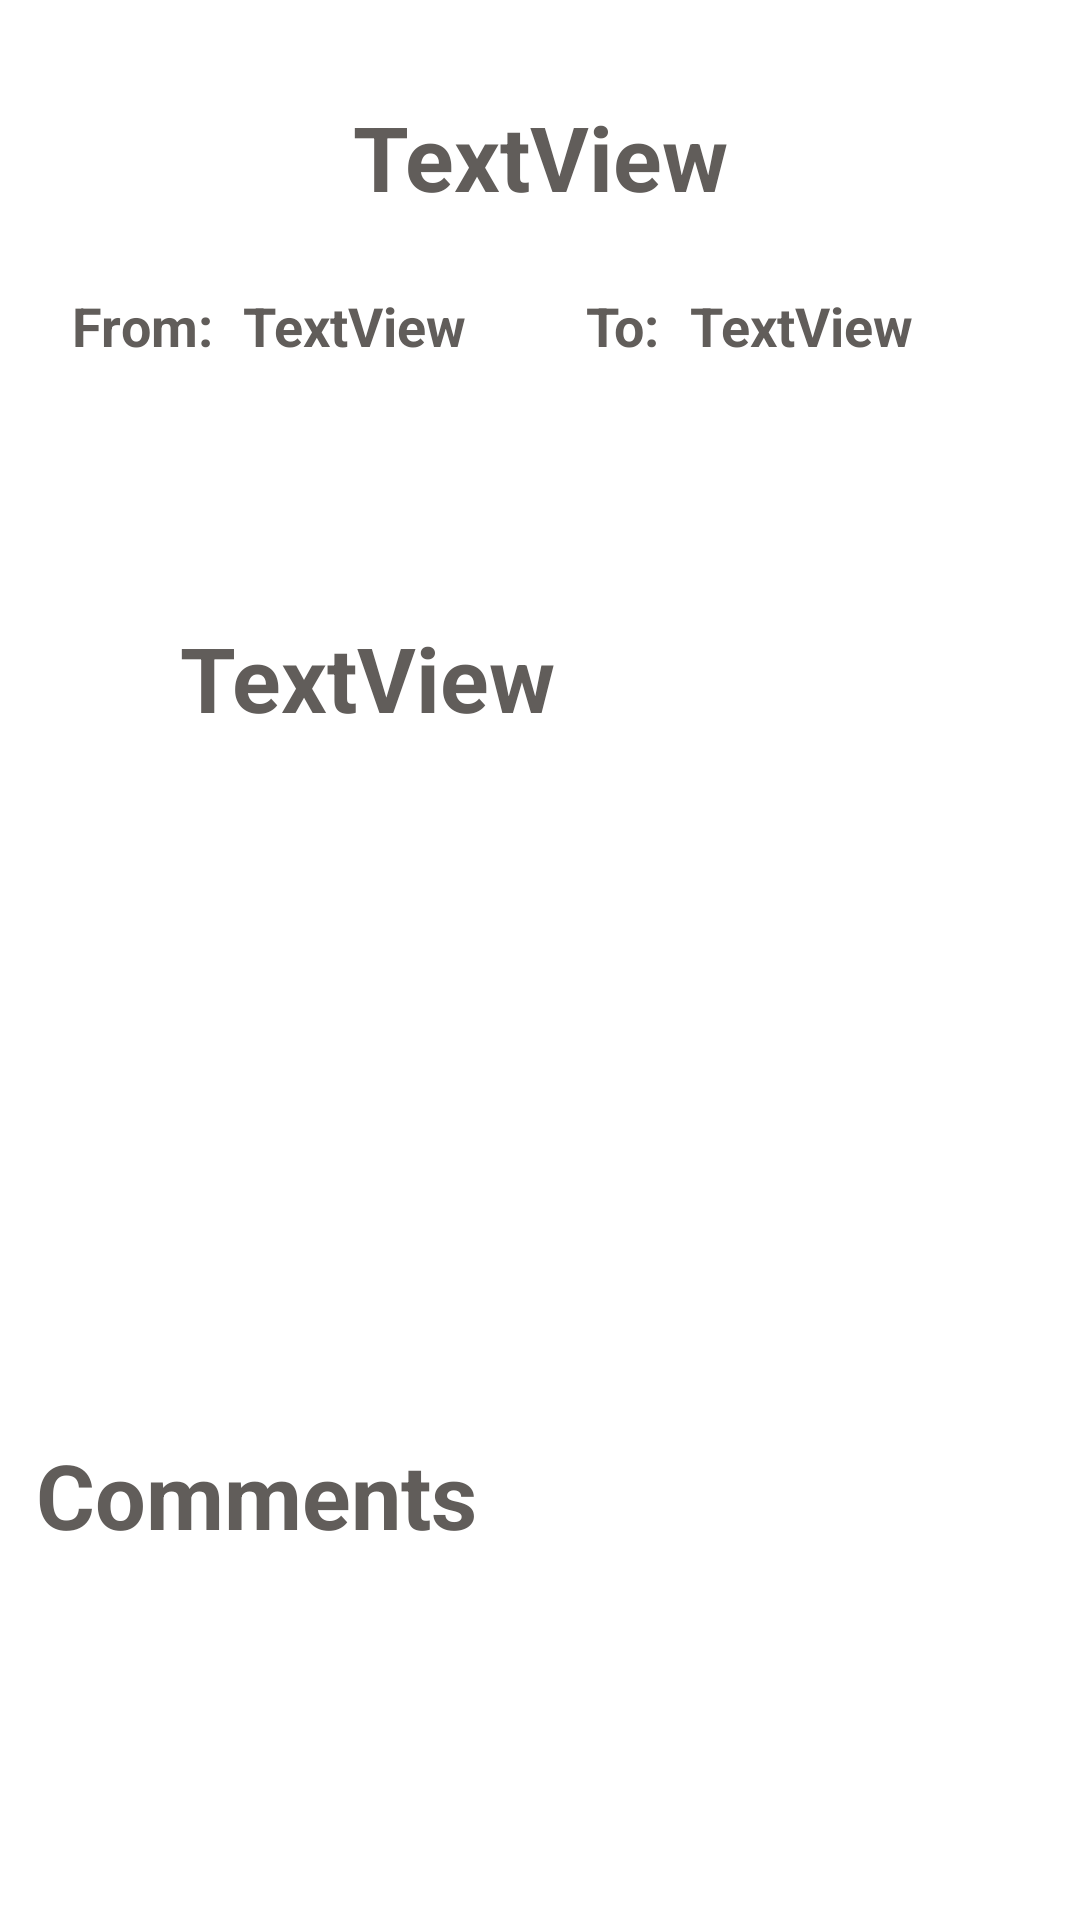

The Android layout XML behind this screen, and the referenced resources:
<!-- AndroidManifest.xml: application theme Theme.MyApplication -->
<!-- res/layout/activity_trip_log.xml -->
<?xml version="1.0" encoding="utf-8"?>
<androidx.constraintlayout.widget.ConstraintLayout xmlns:android="http://schemas.android.com/apk/res/android"
    xmlns:app="http://schemas.android.com/apk/res-auto"
    xmlns:tools="http://schemas.android.com/tools"
    android:layout_width="match_parent"
    android:layout_height="match_parent"
    android:background="@drawable/olga_thelavart_vs3idiiyxx0_unsplash"
    tools:context=".TripLogActivity">

    <TextView
        android:id="@+id/txtTripName"
        android:layout_width="wrap_content"
        android:layout_height="wrap_content"
        android:layout_marginTop="32dp"
        android:text="TextView"
        android:textColor="#615D5A"
        android:textStyle="bold"
        android:textSize="30dp"
        app:layout_constraintEnd_toEndOf="parent"
        app:layout_constraintStart_toStartOf="parent"
        app:layout_constraintTop_toTopOf="parent" />

    <TextView
        android:id="@+id/txtFrom"
        android:layout_width="wrap_content"
        android:layout_height="wrap_content"
        android:layout_marginStart="24dp"
        android:layout_marginTop="24dp"
        android:text="From:"
        android:textColor="#615D5A"
        android:textSize="18dp"
        android:textStyle="bold"
        app:layout_constraintStart_toStartOf="parent"
        app:layout_constraintTop_toBottomOf="@+id/txtTripName"
        tools:layout_editor_absoluteX="161dp" />

    <TextView
        android:id="@+id/txtStartDate"
        android:layout_width="wrap_content"
        android:layout_height="wrap_content"
        android:layout_marginStart="10dp"
        android:layout_marginTop="24dp"
        android:textSize="18dp"
        android:text="TextView"
        android:textColor="#615D5A"
        android:textStyle="bold"
        app:layout_constraintStart_toEndOf="@+id/txtFrom"
        app:layout_constraintTop_toBottomOf="@+id/txtTripName" />

    <TextView
        android:id="@+id/txtTo"
        android:layout_width="wrap_content"
        android:layout_height="wrap_content"
        android:layout_marginStart="40dp"
        android:layout_marginTop="24dp"
        android:textSize="18dp"
        android:text="To:"
        android:textColor="#615D5A"
        android:textStyle="bold"
        app:layout_constraintStart_toEndOf="@+id/txtStartDate"
        app:layout_constraintTop_toBottomOf="@+id/txtTripName" />

    <TextView
        android:id="@+id/txtEndDate"
        android:layout_width="wrap_content"
        android:layout_height="wrap_content"
        android:layout_marginStart="10dp"
        android:layout_marginTop="24dp"
        android:text="TextView"
        android:textSize="18dp"
        android:textColor="#615D5A"
        android:textStyle="bold"
        app:layout_constraintStart_toEndOf="@+id/txtTo"
        app:layout_constraintTop_toBottomOf="@+id/txtTripName" />

    <Button
        android:id="@+id/btnMap"
        android:layout_marginStart="60dp"
        android:layout_marginTop="15dp"
        android:onClick="onBtnMap_Clicked"
        android:text="Map"
        style="@style/ButtonStyle"
        app:layout_constraintStart_toEndOf="@+id/txtLocationName"
        app:layout_constraintTop_toBottomOf="@+id/spLocation" />

    <TextView
        android:id="@+id/txtLocationName"
        android:layout_width="wrap_content"
        android:layout_height="wrap_content"
        android:layout_marginStart="60dp"
        android:layout_marginTop="20dp"
        android:text="TextView"
        android:textColor="#615D5A"
        android:textSize="30dp"
        android:textStyle="bold"
        app:layout_constraintHorizontal_chainStyle="packed"
        app:layout_constraintStart_toStartOf="parent"
        app:layout_constraintTop_toBottomOf="@+id/spLocation" />

    <Spinner
        android:id="@+id/spLocation"
        android:layout_width="match_parent"
        android:layout_height="63dp"
        android:layout_marginStart="4dp"
        android:layout_marginTop="2dp"
        app:layout_constraintStart_toStartOf="parent"
        app:layout_constraintTop_toBottomOf="@+id/txtStartDate" />

    <TextView
        android:id="@+id/txtComment"
        android:layout_width="wrap_content"
        android:layout_height="wrap_content"
        android:layout_marginStart="12dp"
        android:layout_marginTop="20dp"
        android:text="Comments"
        android:textColor="#615D5A"
        android:textSize="30dp"
        android:textStyle="bold"
        app:layout_constraintStart_toStartOf="parent"
        app:layout_constraintTop_toBottomOf="@+id/imageRetrieved" />

    <androidx.recyclerview.widget.RecyclerView
        android:id="@+id/commentView"
        android:layout_width="match_parent"
        android:layout_height="230dp"
        app:layout_constraintBottom_toBottomOf="parent"
        app:layout_constraintStart_toStartOf="parent" />

    <ImageView
        android:id="@+id/imageRetrieved"
        android:layout_width="match_parent"
        android:layout_height="197dp"
        android:layout_marginTop="15dp"
        app:layout_constraintStart_toStartOf="parent"
        app:layout_constraintTop_toBottomOf="@+id/txtLocationName" />

</androidx.constraintlayout.widget.ConstraintLayout>
<!-- resources referenced by this layout -->
<resources>
  <style name="ButtonStyle">
          <item name="android:layout_width">wrap_content</item>
          <item name="android:layout_height">wrap_content</item>
          <item name="android:backgroundTint">#8BC34A</item>
          <item name="android:textColor">#ffffff</item>
      </style>
</resources>
